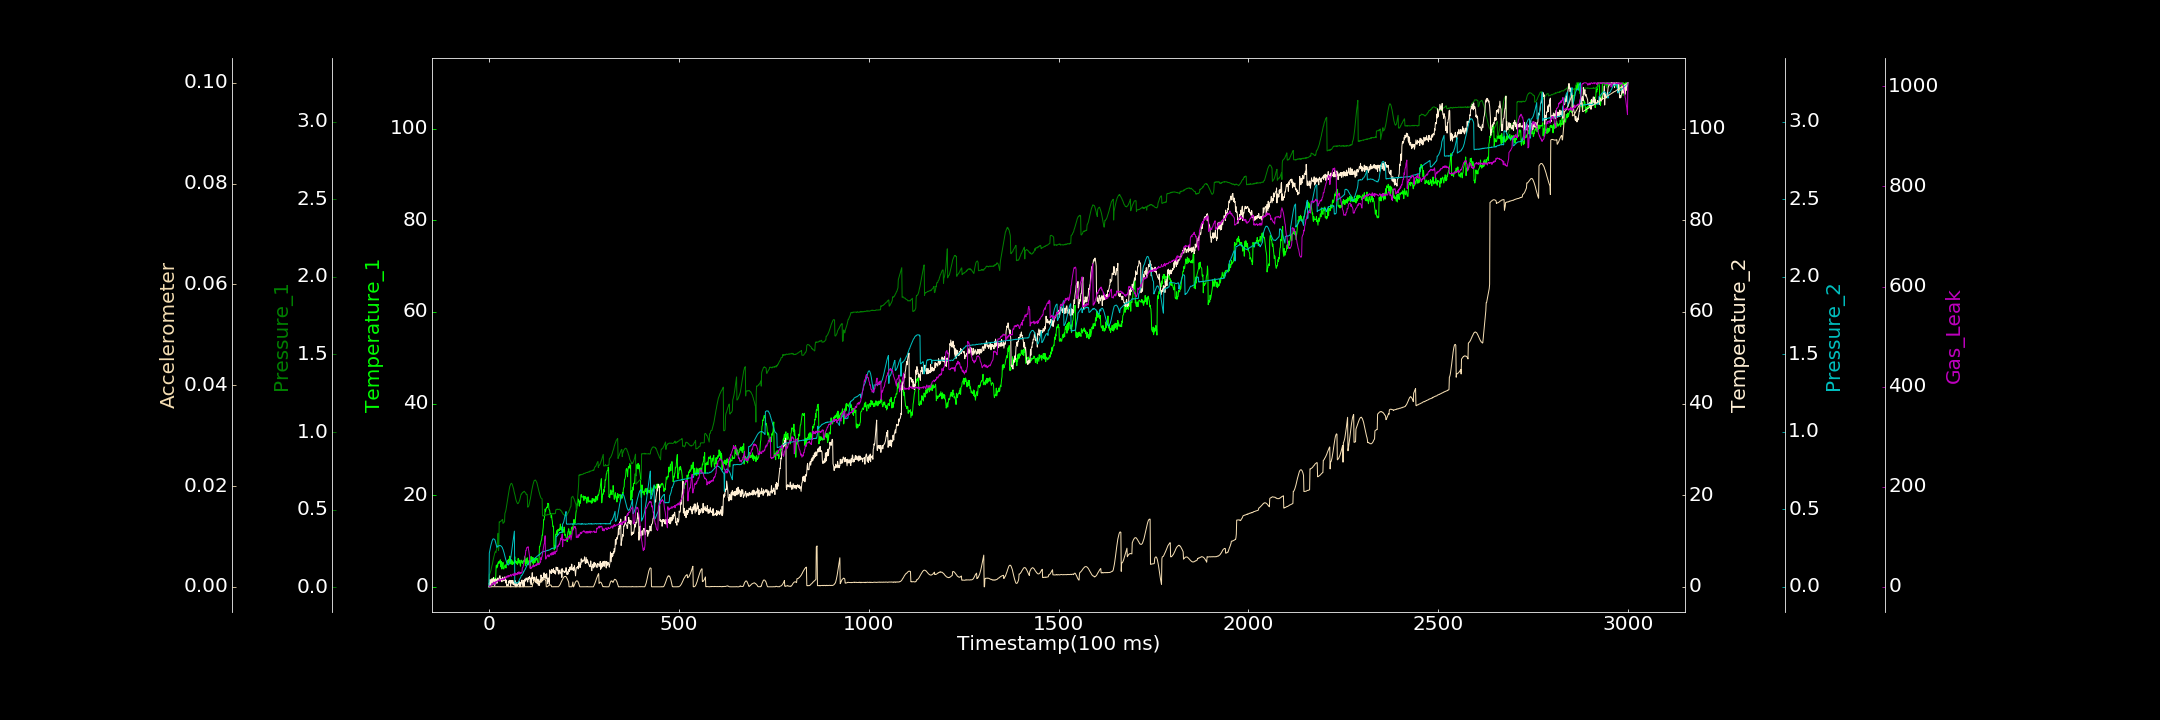

The data file committed next to this chart (first rows):
0.000000000, 0.000000000, 0.002719561, 0.000000000, 0.000066734, 0.000000000, 2.091163195
1, 0.000000000, 0.08227, 0.8206, 0.2177, 0.00001205, 0.6376
2, 0.000000000, 0.08337, 0.1874, 0.2312, 0.000000000, 0.000000000
3, 0.4959, 0.08984, 1.593, 0.2438, 0.000000000, 0.000000000
4, 0.5201, 0.09831, 0.4144, 0.2551, 0.000000000, 0.000000000
5, 0.000000000, 0.1063, 0.7854, 0.266, 0.000000000, 2.771
6, 1.055, 0.1176, 0.8038, 0.2762, 0.000000000, 2.726
7, 0.844, 0.1276, 1.388, 0.2837, 0.000000000, 5.098
8, 1.562, 0.1398, 1.764, 0.2942, 0.00002382, 4.657
9, 1.851, 0.1476, 0.9396, 0.2997, 0.00002199, 7.44
10, 1.624, 0.1623, 0.6818, 0.3059, 0.000000000, 3.367
11, 0.4391, 0.1744, 1.351, 0.3087, 0.000000000, 5.696
12, 1.548, 0.1845, 2.066, 0.3093, 0.000000000, 7.822
13, 1.534, 0.1978, 0.858, 0.3083, 0.000000000, 9.763
14, 1.793, 0.2044, 1.565, 0.3068, 0.000005390, 8.517
15, 1.934, 0.2187, 0.259, 0.3057, 0.000000000, 5.935
16, 1.184, 0.2234, 0.5844, 0.3002, 0.000000000, 3.581
17, 0.8225, 0.2318, 1.747, 0.2913, 0.000000000, 8.833
18, 2.48, 0.2224, 1.518, 0.2834, 0.000000000, 10.02
19, 4.624, 0.2318, 1.583, 0.274, 0.000000000, 9.15
20, 4.563, 0.2422, 1.69, 0.2628, 0.000000000, 10.7
21, 4.137, 0.2586, 0.7545, 0.2534, 0.00002008, 10.5
22, 4.93, 0.285, 1.263, 0.2594, 0.00001493, 11.5
23, 4.506, 0.3144, 1.904, 0.2641, 0.00003205, 11.11
24, 5.22, 0.3476, 1.47, 0.2615, 0.00001962, 12.36
25, 5.427, 0.2357, 1.477, 0.2628, 0.000000000, 12.23
26, 5.087, 0.2524, 1.645, 0.2647, 0.000000000, 12.23
27, 5.529, 0.4215, 1.961, 0.2652, 0.000003769, 14.67
28, 5.231, 0.4198, 2.286, 0.2654, 0.00001559, 13.65
29, 5.66, 0.4222, 2.432, 0.2665, 0.000000000, 10.91
30, 5.904, 0.4226, 1.871, 0.2658, 0.000000000, 12.98
31, 4.353, 0.4259, 1.51, 0.265, 0.00001922, 14.57
32, 5.551, 0.4261, 1.811, 0.2624, 0.000000000, 14.52
33, 5.446, 0.4289, 1.315, 0.2604, 0.000000000, 14.69
34, 3.87, 0.4304, 1.1, 0.2579, 0.000000000, 15.95
35, 4.703, 0.4362, 1.192, 0.2543, 0.000007420, 14.87
36, 4.822, 0.4359, 2.109, 0.2463, 0.000000000, 14.3
37, 5.327, 0.4105, 1.948, 0.2419, 0.000000000, 15.18
38, 4.041, 0.4137, 1.786, 0.2339, 0.000000000, 16.15
39, 3.877, 0.4174, 1.287, 0.2249, 0.000000000, 16.9
40, 4.136, 0.4209, 1.856, 0.2174, 0.000000000, 13.88
41, 4.449, 0.4207, 1.363, 0.2071, 0.000003306, 15.98
42, 4.658, 0.4747, 2.18, 0.1969, 0.000000000, 17.66
43, 4.812, 0.4812, 1.591, 0.1875, 0.000000000, 17.03
44, 4.344, 0.4891, 0.8266, 0.1778, 0.00002537, 16.61
45, 4.105, 0.5011, 1.485, 0.1698, 0.000000000, 19.26
46, 4.803, 0.5169, 1.386, 0.1604, 0.000000000, 20.26
47, 4.866, 0.5291, 0.1737, 0.1538, 0.00002866, 19.02
48, 5.263, 0.5452, 0.5018, 0.1475, 0.00001507, 21.91
49, 5.781, 0.5614, 0.2222, 0.1438, 0.000000000, 19.74
50, 5.028, 0.579, 0.2538, 0.1418, 0.000000000, 19.52
51, 5.843, 0.592, 0.2372, 0.1402, 0.00004305, 22.64
52, 6.003, 0.6098, 1.242, 0.1418, 0.00001391, 19.83
53, 5.404, 0.6241, 1.31, 0.1468, 0.00003238, 21.36
54, 6.313, 0.6368, 0.8441, 0.1506, 0.00001387, 21.43
55, 6.711, 0.6505, 1.411, 0.1596, 0.00001043, 22.73
56, 6.601, 0.6559, 1.181, 0.1703, 0.000000000, 21.68
57, 5.003, 0.6609, 0.000000000, 0.1832, 0.000000000, 24.39
58, 5.729, 0.6673, 1.388, 0.1963, 0.00001965, 22.69
59, 5.925, 0.6697, 0.9346, 0.2145, 0.000000000, 21.07
60, 4.926, 0.6667, 0.7971, 0.2318, 0.00004523, 23.96
... 2,939 more rows
